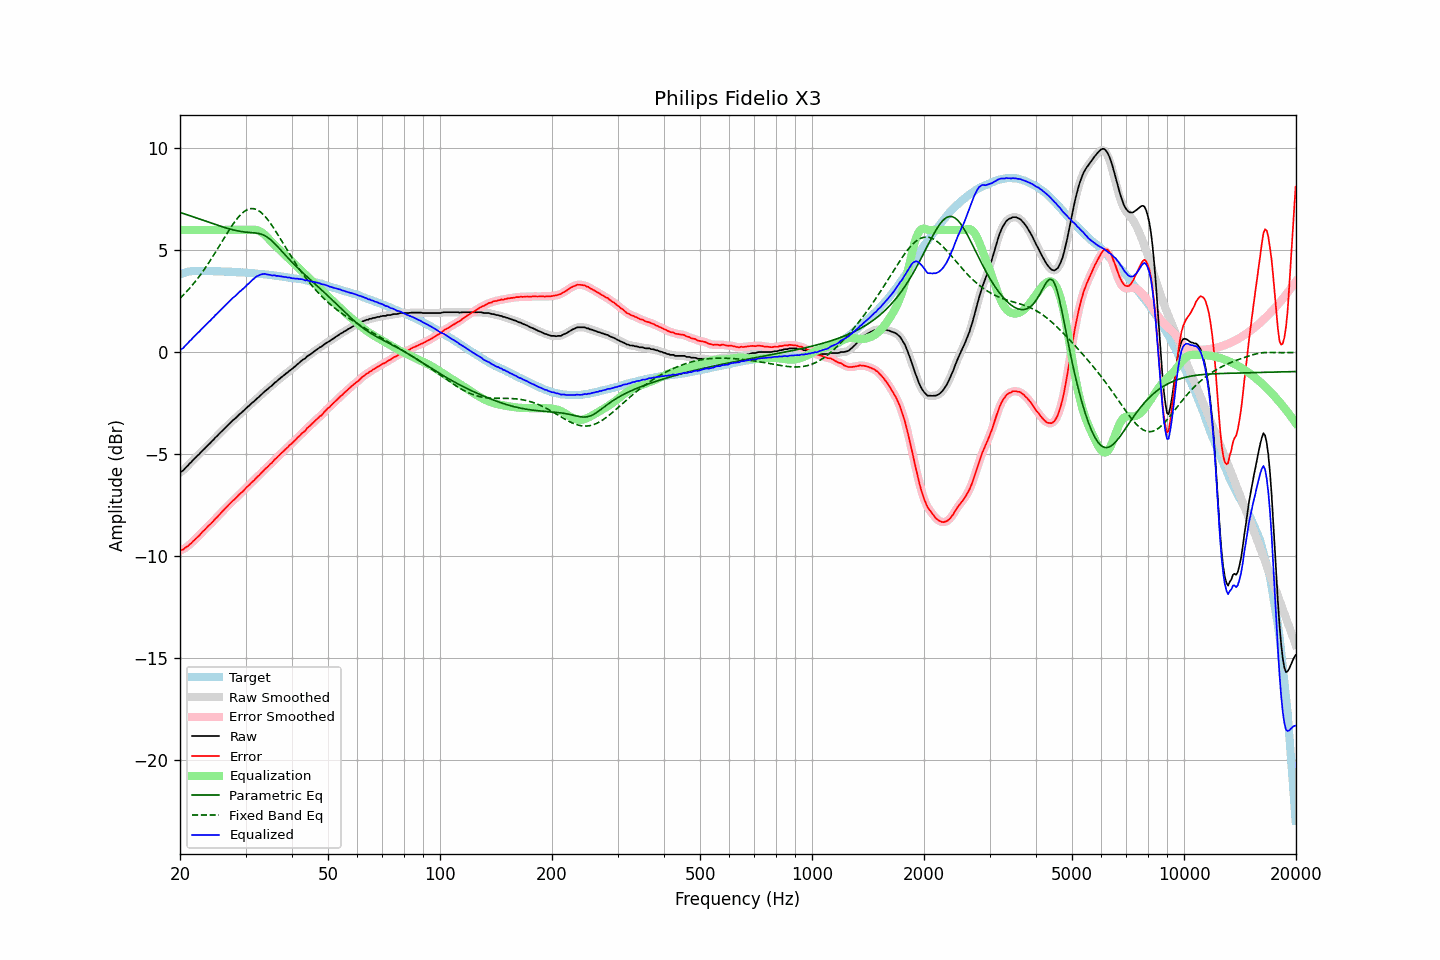

Values plotted in this chart, from the file beside it:
frequency, raw, error, smoothed, error_smoothed, equalization, parametric_eq, fixed_band_eq, equalized_raw, equalized_smoothed, target
20.00, -5.88, -9.70, -5.89, -9.71, 6.00, 6.86, 2.65, 0.12, 0.11, 3.82
20.20, -5.83, -9.68, -5.84, -9.68, 6.00, 6.83, 2.73, 0.17, 0.16, 3.85
20.40, -5.79, -9.67, -5.77, -9.65, 6.00, 6.81, 2.80, 0.21, 0.23, 3.88
20.61, -5.70, -9.59, -5.70, -9.61, 6.00, 6.78, 2.89, 0.30, 0.30, 3.90
20.81, -5.61, -9.54, -5.62, -9.55, 6.00, 6.75, 2.97, 0.39, 0.38, 3.93
21.02, -5.54, -9.50, -5.53, -9.48, 6.00, 6.73, 3.05, 0.46, 0.47, 3.96
21.23, -5.44, -9.41, -5.45, -9.42, 6.00, 6.70, 3.14, 0.56, 0.55, 3.96
21.44, -5.38, -9.36, -5.37, -9.35, 6.00, 6.67, 3.23, 0.62, 0.63, 3.97
21.66, -5.29, -9.27, -5.29, -9.27, 6.00, 6.65, 3.33, 0.71, 0.71, 3.98
21.87, -5.21, -9.20, -5.21, -9.20, 6.00, 6.62, 3.42, 0.79, 0.79, 3.98
22.09, -5.13, -9.13, -5.13, -9.12, 6.00, 6.59, 3.52, 0.87, 0.87, 3.99
22.31, -5.05, -9.04, -5.06, -9.05, 6.00, 6.57, 3.62, 0.95, 0.94, 3.99
22.54, -4.98, -8.98, -4.98, -8.97, 6.00, 6.54, 3.73, 1.02, 1.02, 3.99
22.76, -4.89, -8.88, -4.90, -8.88, 6.00, 6.51, 3.83, 1.11, 1.10, 3.99
22.99, -4.81, -8.79, -4.82, -8.80, 6.00, 6.48, 3.94, 1.19, 1.18, 3.98
23.22, -4.74, -8.72, -4.74, -8.72, 6.00, 6.46, 4.05, 1.26, 1.26, 3.98
23.45, -4.66, -8.64, -4.66, -8.64, 6.00, 6.43, 4.17, 1.34, 1.34, 3.98
23.69, -4.58, -8.55, -4.58, -8.56, 6.00, 6.40, 4.28, 1.42, 1.42, 3.98
23.92, -4.50, -8.48, -4.50, -8.48, 6.00, 6.37, 4.40, 1.50, 1.50, 3.98
24.16, -4.43, -8.42, -4.43, -8.41, 6.00, 6.35, 4.52, 1.57, 1.57, 3.99
24.40, -4.34, -8.33, -4.35, -8.33, 6.00, 6.32, 4.65, 1.66, 1.65, 3.98
24.65, -4.27, -8.25, -4.27, -8.25, 6.00, 6.29, 4.77, 1.73, 1.73, 3.97
24.89, -4.17, -8.15, -4.18, -8.16, 6.00, 6.27, 4.90, 1.83, 1.82, 3.97
25.14, -4.11, -8.08, -4.10, -8.08, 6.00, 6.24, 5.03, 1.89, 1.90, 3.97
25.39, -4.02, -7.99, -4.02, -7.99, 6.00, 6.21, 5.16, 1.98, 1.98, 3.97
25.65, -3.94, -7.91, -3.95, -7.91, 6.00, 6.19, 5.29, 2.06, 2.05, 3.97
25.91, -3.87, -7.82, -3.86, -7.82, 6.00, 6.16, 5.42, 2.13, 2.14, 3.96
26.16, -3.78, -7.74, -3.78, -7.74, 6.00, 6.14, 5.54, 2.22, 2.22, 3.96
26.43, -3.71, -7.66, -3.71, -7.66, 6.00, 6.11, 5.67, 2.29, 2.29, 3.96
26.69, -3.63, -7.59, -3.63, -7.59, 6.00, 6.09, 5.80, 2.37, 2.37, 3.96
26.96, -3.55, -7.51, -3.55, -7.51, 6.00, 6.07, 5.93, 2.45, 2.45, 3.95
27.23, -3.47, -7.43, -3.47, -7.43, 6.00, 6.04, 6.05, 2.53, 2.53, 3.95
27.50, -3.39, -7.35, -3.40, -7.35, 6.00, 6.02, 6.17, 2.61, 2.60, 3.95
27.77, -3.32, -7.26, -3.33, -7.27, 6.00, 6.00, 6.28, 2.68, 2.67, 3.94
28.05, -3.26, -7.20, -3.26, -7.20, 6.00, 5.98, 6.40, 2.74, 2.74, 3.94
28.33, -3.19, -7.12, -3.19, -7.12, 6.00, 5.97, 6.50, 2.81, 2.81, 3.93
28.62, -3.12, -7.04, -3.12, -7.04, 6.00, 5.95, 6.60, 2.88, 2.88, 3.93
28.90, -3.03, -6.96, -3.04, -6.96, 6.00, 5.94, 6.69, 2.97, 2.96, 3.92
29.19, -2.97, -6.89, -2.97, -6.89, 6.00, 5.92, 6.77, 3.03, 3.03, 3.91
29.48, -2.90, -6.82, -2.90, -6.81, 6.00, 5.91, 6.84, 3.10, 3.10, 3.92
29.78, -2.82, -6.73, -2.82, -6.74, 6.00, 5.90, 6.91, 3.18, 3.18, 3.91
30.08, -2.75, -6.65, -2.75, -6.66, 6.00, 5.89, 6.96, 3.25, 3.25, 3.91
30.38, -2.67, -6.57, -2.68, -6.57, 6.00, 5.88, 7.00, 3.33, 3.32, 3.90
30.68, -2.61, -6.51, -2.61, -6.50, 6.00, 5.88, 7.02, 3.39, 3.40, 3.89
30.99, -2.53, -6.42, -2.54, -6.42, 6.01, 5.87, 7.04, 3.47, 3.47, 3.88
31.30, -2.46, -6.34, -2.47, -6.35, 6.01, 5.86, 7.04, 3.55, 3.55, 3.88
31.61, -2.40, -6.28, -2.40, -6.27, 6.01, 5.86, 7.04, 3.61, 3.62, 3.88
31.93, -2.32, -6.19, -2.33, -6.19, 6.01, 5.85, 7.01, 3.68, 3.68, 3.86
32.24, -2.25, -6.11, -2.26, -6.12, 5.99, 5.84, 6.99, 3.74, 3.73, 3.85
32.57, -2.19, -6.04, -2.19, -6.04, 5.96, 5.82, 6.94, 3.77, 3.77, 3.85
32.89, -2.11, -5.96, -2.12, -5.96, 5.92, 5.81, 6.88, 3.81, 3.80, 3.85
33.22, -2.04, -5.88, -2.04, -5.88, 5.87, 5.78, 6.82, 3.83, 3.83, 3.83
33.55, -1.96, -5.79, -1.97, -5.79, 5.81, 5.75, 6.74, 3.85, 3.84, 3.83
33.89, -1.89, -5.71, -1.90, -5.72, 5.74, 5.71, 6.65, 3.84, 3.84, 3.82
34.23, -1.83, -5.65, -1.83, -5.64, 5.66, 5.66, 6.56, 3.83, 3.83, 3.82
34.57, -1.77, -5.58, -1.77, -5.57, 5.58, 5.61, 6.46, 3.80, 3.81, 3.80
34.92, -1.69, -5.48, -1.71, -5.50, 5.49, 5.55, 6.35, 3.80, 3.79, 3.79
35.27, -1.64, -5.43, -1.63, -5.42, 5.41, 5.48, 6.24, 3.77, 3.78, 3.79
35.62, -1.56, -5.34, -1.56, -5.34, 5.33, 5.40, 6.12, 3.77, 3.77, 3.77
35.97, -1.48, -5.24, -1.49, -5.26, 5.26, 5.32, 6.00, 3.77, 3.76, 3.76
... 635 more rows
